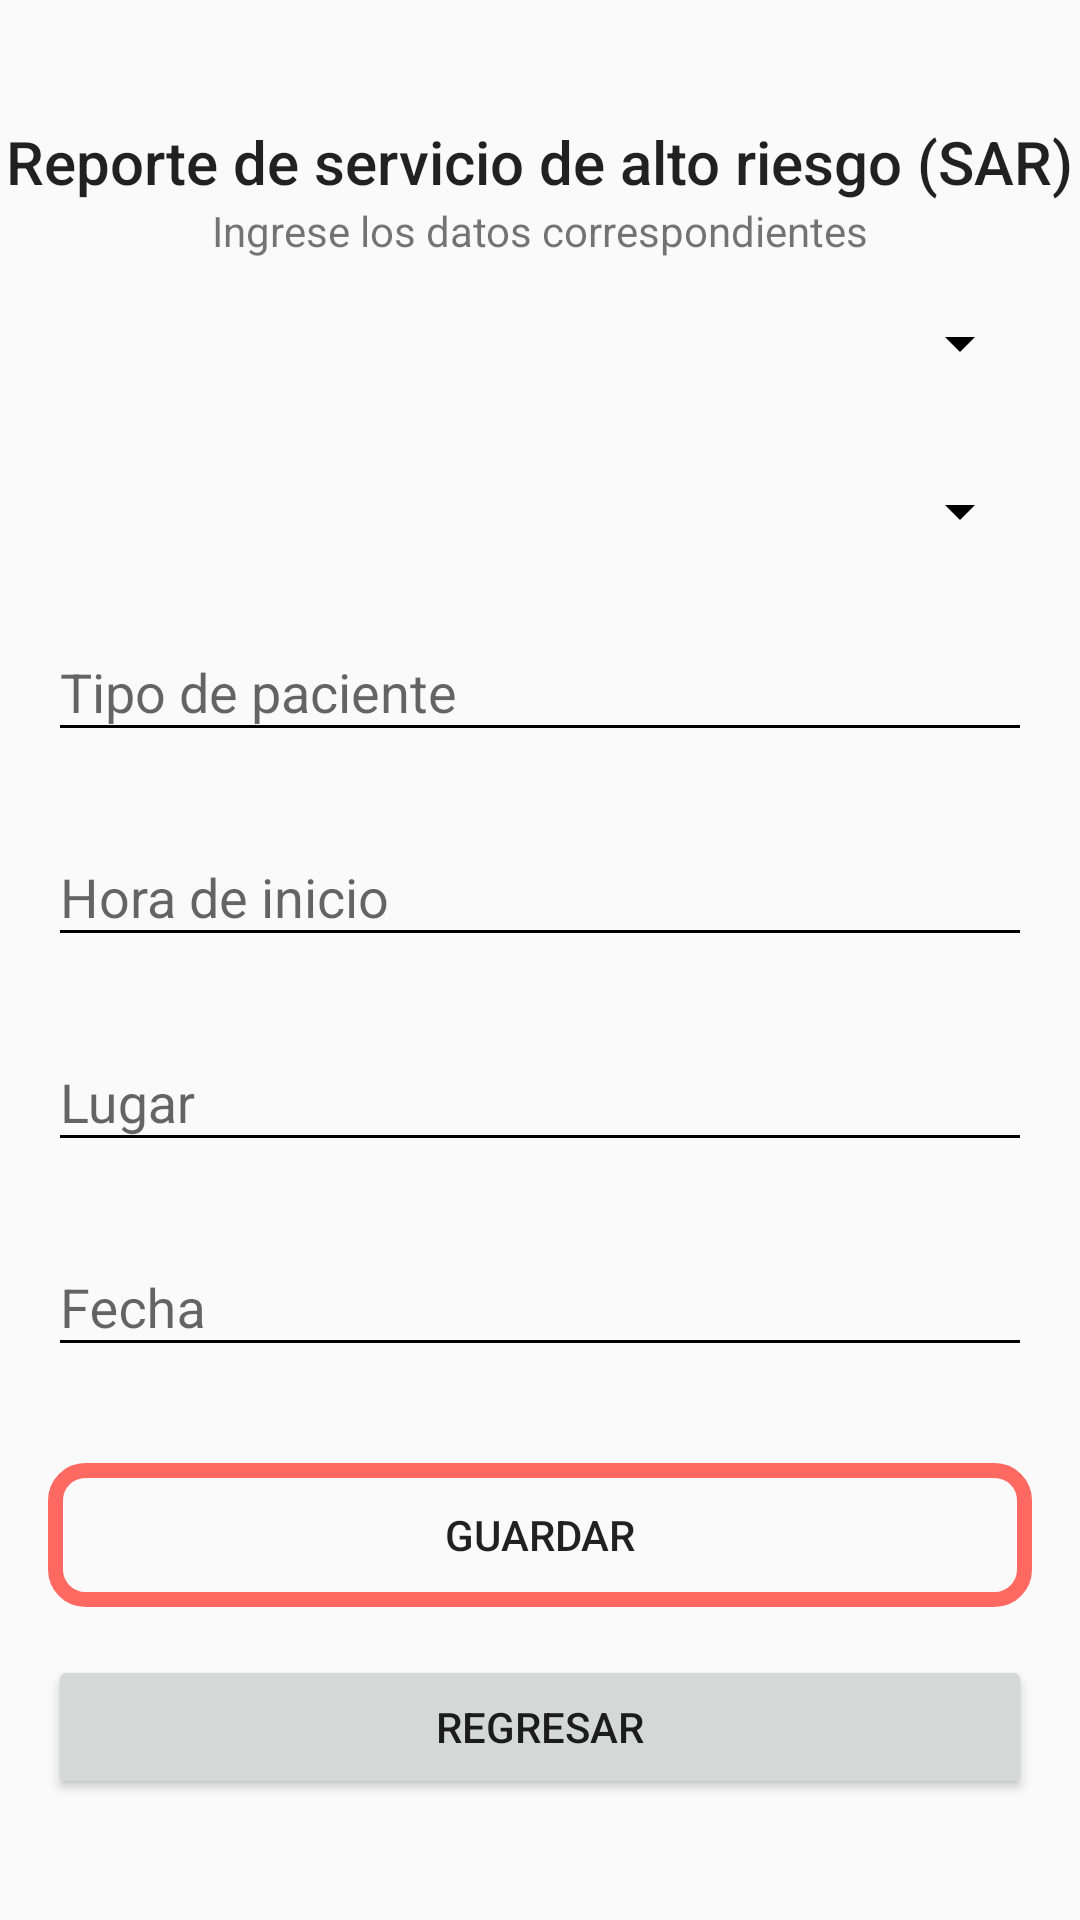

Layout XML and referenced resources for this Android screen:
<!-- AndroidManifest.xml: application theme AppTheme -->
<!-- res/layout/fragment_sar1.xml -->
<?xml version="1.0" encoding="utf-8"?>
<LinearLayout xmlns:android="http://schemas.android.com/apk/res/android"
    xmlns:tools="http://schemas.android.com/tools"
    android:layout_width="match_parent"
    android:layout_height="match_parent"
    tools:context=".fragments.Sar1Fragment"
    android:orientation="vertical"
    android:gravity="center"
    tools:ignore="Autofill">

    <TextView
        android:layout_width="wrap_content"
        android:layout_height="wrap_content"
        style="@style/TextAppearance.AppCompat.Title"
        android:text="@string/reporte_de_servicio_de_alto_riesgo_sar"/>

    <TextView
        android:layout_width="wrap_content"
        android:layout_height="wrap_content"
        android:text="@string/ingrese_los_datos_correspondientes"/>

    <Spinner
        android:id="@+id/spinner_delegation"
        android:layout_width="match_parent"
        android:layout_height="wrap_content"
        android:layout_margin="16sp"/>

    <Spinner
        android:id="@+id/spinner_service"
        android:layout_width="match_parent"
        android:layout_height="wrap_content"
        android:layout_margin="16sp"/>

    <com.google.android.material.textfield.TextInputLayout

        android:layout_width="match_parent"
        android:layout_height="wrap_content">

        <com.google.android.material.textfield.TextInputEditText
            android:id="@+id/edit_type_of_patient"
            android:layout_width="match_parent"
            android:layout_height="wrap_content"
            android:layout_margin="16sp"
            android:hint="@string/tipo_de_paciente"
            android:inputType="text"
            >

        </com.google.android.material.textfield.TextInputEditText>
    </com.google.android.material.textfield.TextInputLayout>

    <com.google.android.material.textfield.TextInputLayout
        android:layout_width="match_parent"
        android:layout_height="wrap_content">

        <com.google.android.material.textfield.TextInputEditText
            android:id="@+id/edit_start_hour"
            android:layout_width="match_parent"
            android:layout_height="wrap_content"
            android:layout_margin="16sp"
            android:hint="@string/hora_de_inicio"
            android:inputType="datetime">

        </com.google.android.material.textfield.TextInputEditText>
    </com.google.android.material.textfield.TextInputLayout>

    <com.google.android.material.textfield.TextInputLayout
        android:layout_width="match_parent"
        android:layout_height="wrap_content"
        >

        <com.google.android.material.textfield.TextInputEditText
            android:id="@+id/text_place"
            android:layout_width="match_parent"
            android:layout_height="wrap_content"
            android:hint="@string/lugar"
            android:layout_margin="16sp"
            android:editable="false"
            android:drawableEnd="@drawable/ic_baseline_open_in_new_24">

        </com.google.android.material.textfield.TextInputEditText>

    </com.google.android.material.textfield.TextInputLayout>

    <com.google.android.material.textfield.TextInputLayout
        android:layout_width="match_parent"
        android:layout_height="wrap_content"

        >

        <com.google.android.material.textfield.TextInputEditText
            android:id="@+id/text_date"
            android:layout_width="match_parent"
            android:layout_height="wrap_content"
            android:layout_margin="16sp"
            android:editable="false"
            android:hint="@string/fecha">

        </com.google.android.material.textfield.TextInputEditText>

    </com.google.android.material.textfield.TextInputLayout>


    <Button
        android:id="@+id/button_save"
        android:layout_width="match_parent"
        android:layout_height="wrap_content"
        android:layout_margin="16sp"
        android:background="@drawable/button3"
        android:text="@string/guardar"/>

    <Button
        android:id="@+id/button_back"
        android:layout_width="match_parent"
        android:layout_height="wrap_content"
        android:layout_marginStart="16sp"
        android:layout_marginEnd="16sp"
        android:text="@string/regresar"/>

</LinearLayout>
<!-- resources referenced by this layout -->
<resources>
  <!-- drawable button3 (drawable) -->
  <?xml version="1.0" encoding="utf-8"?>
  <shape xmlns:android="http://schemas.android.com/apk/res/android" android:shape="rectangle">
  
      <corners
          android:radius="10dp"/>
  
      <stroke
          android:width="15px"
          android:color="#FF6961"
  
          />
      <solid
          android:color="@android:color/transparent"
          />
  
  </shape>
  <string name="fecha">Fecha</string>
  <string name="guardar">Guardar</string>
  <string name="hora_de_inicio">Hora de inicio</string>
  <string name="ingrese_los_datos_correspondientes">Ingrese los datos correspondientes</string>
  <string name="lugar">Lugar</string>
  <string name="regresar">Regresar</string>
  <string name="reporte_de_servicio_de_alto_riesgo_sar">Reporte de servicio de alto riesgo (SAR)</string>
  <string name="tipo_de_paciente">Tipo de paciente</string>
  <style name="AppTheme" parent="Base.Theme.AppCompat.Light.DarkActionBar">
          
          <item name="colorPrimary">#CC0000</item>
          <item name="colorPrimaryDark">#FE0000</item>
          <item name="colorAccent">@color/colorAccent</item>
          <item name="colorControlNormal">#000000</item>
          <item name="colorControlActivated">#FE0000</item>
          <item name="colorControlHighlight">#CC0000</item>
  
      </style>
  <!-- not gathered from this repository: default colours our renderer supplied (Android Studio template values) -->
  <color name="colorAccent">#FF03DAC5</color>
</resources>
